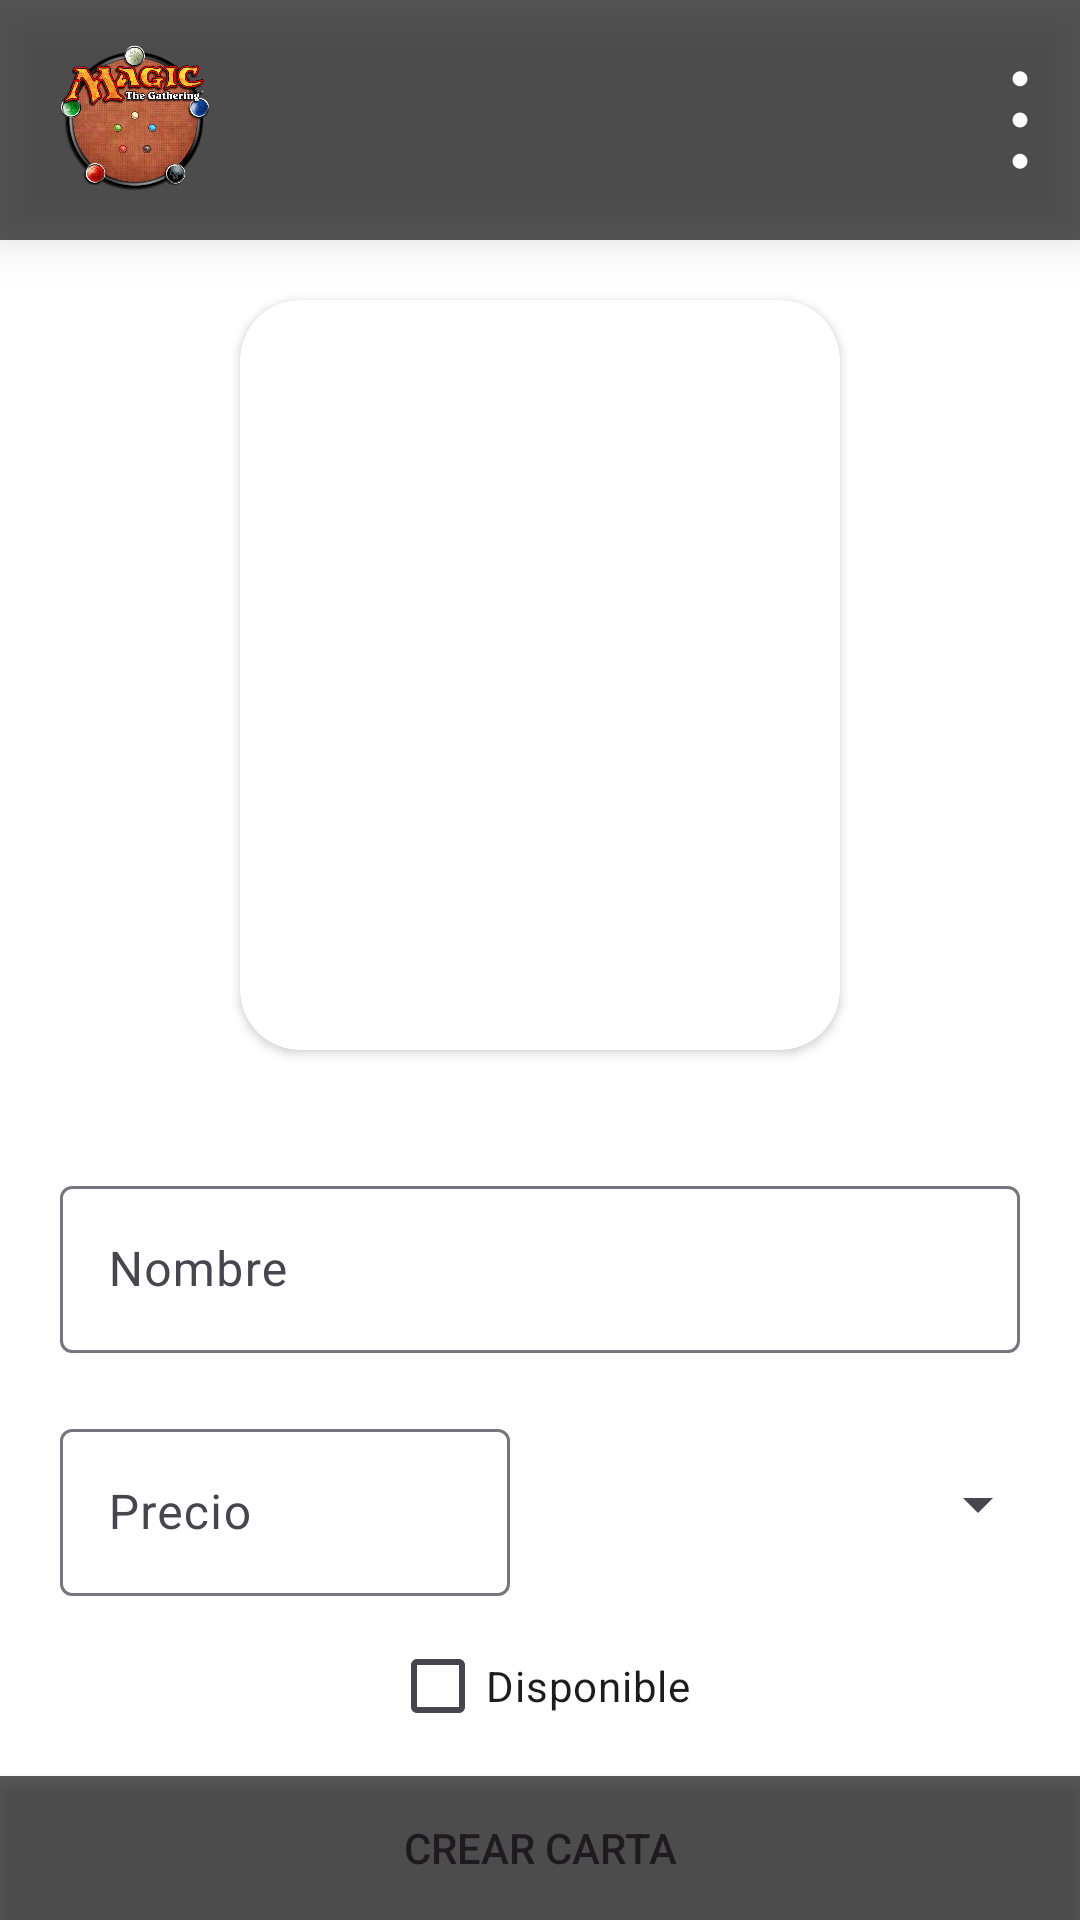

Produce the Android XML layout that renders to this screen, including the resource entries it uses.
<!-- AndroidManifest.xml: application theme Theme.PracticaFinal -->
<!-- res/layout/fragment_add_carta.xml -->
<?xml version="1.0" encoding="utf-8"?>
<FrameLayout xmlns:android="http://schemas.android.com/apk/res/android"
    xmlns:app="http://schemas.android.com/apk/res-auto"
    xmlns:tools="http://schemas.android.com/tools"
    android:layout_width="match_parent"
    android:layout_height="match_parent"
    tools:context=".AddCartaFragment">

    
    <androidx.constraintlayout.widget.ConstraintLayout
        android:layout_width="match_parent"
        android:layout_height="match_parent"
        android:background="@color/white"
        >
        <androidx.constraintlayout.widget.ConstraintLayout
            android:layout_width="match_parent"
            android:layout_height="80dp"
            android:background="@color/black2"
            android:id="@+id/header"
            app:layout_constraintTop_toTopOf="parent"
            android:elevation="10dp"
            >

            <ImageView
                android:layout_width="50dp"
                android:layout_height="50dp"
                android:src="@drawable/logo"
                android:id="@+id/foto_menu"
                app:layout_constraintStart_toStartOf="parent"
                app:layout_constraintTop_toTopOf="parent"
                app:layout_constraintBottom_toBottomOf="parent"
                android:layout_margin="20dp"
                />

            <ImageView
                android:layout_width="40dp"
                android:layout_height="40dp"
                android:id="@+id/opciones"
                android:src="@drawable/opciones"
                app:layout_constraintTop_toTopOf="parent"
                app:layout_constraintBottom_toBottomOf="parent"
                app:layout_constraintEnd_toEndOf="parent"

                />

        </androidx.constraintlayout.widget.ConstraintLayout>


        <androidx.cardview.widget.CardView
            android:id="@+id/card"
            android:layout_width="200dp"
            android:layout_height="250dp"
            app:cardCornerRadius="20dp"
            app:layout_constraintEnd_toEndOf="parent"
            app:layout_constraintStart_toStartOf="parent"
            app:layout_constraintTop_toBottomOf="@id/header"
            app:layout_constraintBottom_toTopOf="@id/tilNombre"
            android:layout_margin="20dp">

            <ImageView
                android:id="@+id/img"
                android:layout_width="match_parent"
                android:layout_height="match_parent"
                android:scaleType="centerCrop"
                android:src="@drawable/fotodef" />

        </androidx.cardview.widget.CardView>

        <com.google.android.material.textfield.TextInputLayout
            android:id="@+id/tilNombre"
            android:layout_width="match_parent"
            android:layout_height="wrap_content"
            app:layout_constraintEnd_toEndOf="parent"
            app:layout_constraintStart_toStartOf="parent"
            app:layout_constraintTop_toBottomOf="@id/card"
            app:layout_constraintBottom_toTopOf="@id/tilPrecio"
            android:layout_margin="20dp">

            <com.google.android.material.textfield.TextInputEditText
                android:id="@+id/etNombre"
                android:layout_width="match_parent"
                android:layout_height="wrap_content"
                android:hint="@string/nombre"
                android:inputType="text" />

        </com.google.android.material.textfield.TextInputLayout>


        <androidx.appcompat.widget.AppCompatSpinner
            android:id="@+id/spCat"
            android:layout_width="0dp"
            android:layout_height="0dp"
            app:layout_constraintTop_toTopOf="@id/tilPrecio"
            app:layout_constraintStart_toEndOf="@id/tilPrecio"
            app:layout_constraintBottom_toBottomOf="@id/tilPrecio"
            app:layout_constraintEnd_toEndOf="parent"
            android:layout_margin="10dp"
            />


        <com.google.android.material.textfield.TextInputLayout
            android:id="@+id/tilPrecio"
            android:layout_width="0dp"
            android:layout_height="wrap_content"
            app:layout_constraintStart_toStartOf="parent"
            app:layout_constraintTop_toBottomOf="@id/tilNombre"
            app:layout_constraintEnd_toStartOf="@id/spCat"
            android:layout_margin="20dp"
            >

            <com.google.android.material.textfield.TextInputEditText
                android:id="@+id/etPrecio"
                android:layout_width="match_parent"
                android:layout_height="wrap_content"
                android:hint="@string/precio"
                android:inputType="numberDecimal" />
        </com.google.android.material.textfield.TextInputLayout>

        <CheckBox
            android:id="@+id/chkDisponible"
            android:layout_width="wrap_content"
            android:layout_height="wrap_content"
            android:text="@string/disponible"
            app:layout_constraintEnd_toEndOf="parent"
            app:layout_constraintStart_toStartOf="parent"
            app:layout_constraintTop_toBottomOf="@id/tilPrecio"
            android:layout_margin="20dp"
            app:layout_constraintBottom_toTopOf="@id/btnCrear"
            />

        <Button
            android:id="@+id/btnCrear"
            android:layout_width="match_parent"
            android:layout_height="wrap_content"
            android:background="@color/black2"
            android:text="@string/crear_carta"
            app:layout_constraintBottom_toBottomOf="parent" />


    </androidx.constraintlayout.widget.ConstraintLayout>


</FrameLayout>
<!-- resources referenced by this layout -->
<resources>
  <color name="black2">#A6000000</color>
  <color name="white">#FFFFFFFF</color>
  <!-- drawable logo: png bitmap (drawable, 463992 bytes) -->
  <!-- drawable opciones (drawable) -->
  <vector xmlns:android="http://schemas.android.com/apk/res/android"
      android:width="32dp"
      android:height="32dp"
      android:viewportWidth="32"
      android:viewportHeight="32">
    <path
        android:fillColor="@color/white"
        android:pathData="M16,7a2,2 0,1 1,2 -2A2,2 0,0 1,16 7ZM16,5h0ZM16,5h0ZM16,5h0ZM16,5h0ZM16,5h0ZM16,5h0ZM16,5h0ZM16,5h0Z"/>
    <path
        android:fillColor="@color/white"
        android:pathData="M16,18a2,2 0,1 1,2 -2A2,2 0,0 1,16 18ZM16,16h0ZM16,16h0ZM16,16h0ZM16,16h0ZM16,16h0ZM16,16h0ZM16,16h0ZM16,16h0Z"/>
    <path
        android:fillColor="@color/white"
        android:pathData="M16,29a2,2 0,1 1,2 -2A2,2 0,0 1,16 29ZM16,27h0ZM16,27h0ZM16,27h0ZM16,27h0ZM16,27h0ZM16,27h0ZM16,27h0ZM16,27h0Z"/>
  </vector>
  <string name="crear_carta">Crear carta</string>
  <string name="disponible">Disponible</string>
  <string name="nombre">Nombre</string>
  <string name="precio">Precio</string>
  <style name="Theme.PracticaFinal" parent="Base.Theme.PracticaFinal" />
  <style name="Base.Theme.PracticaFinal" parent="Theme.Material3.Light">
          
          <item name="colorPrimary">@color/black</item>
      </style>
  <color name="black">#FF000000</color>
</resources>
